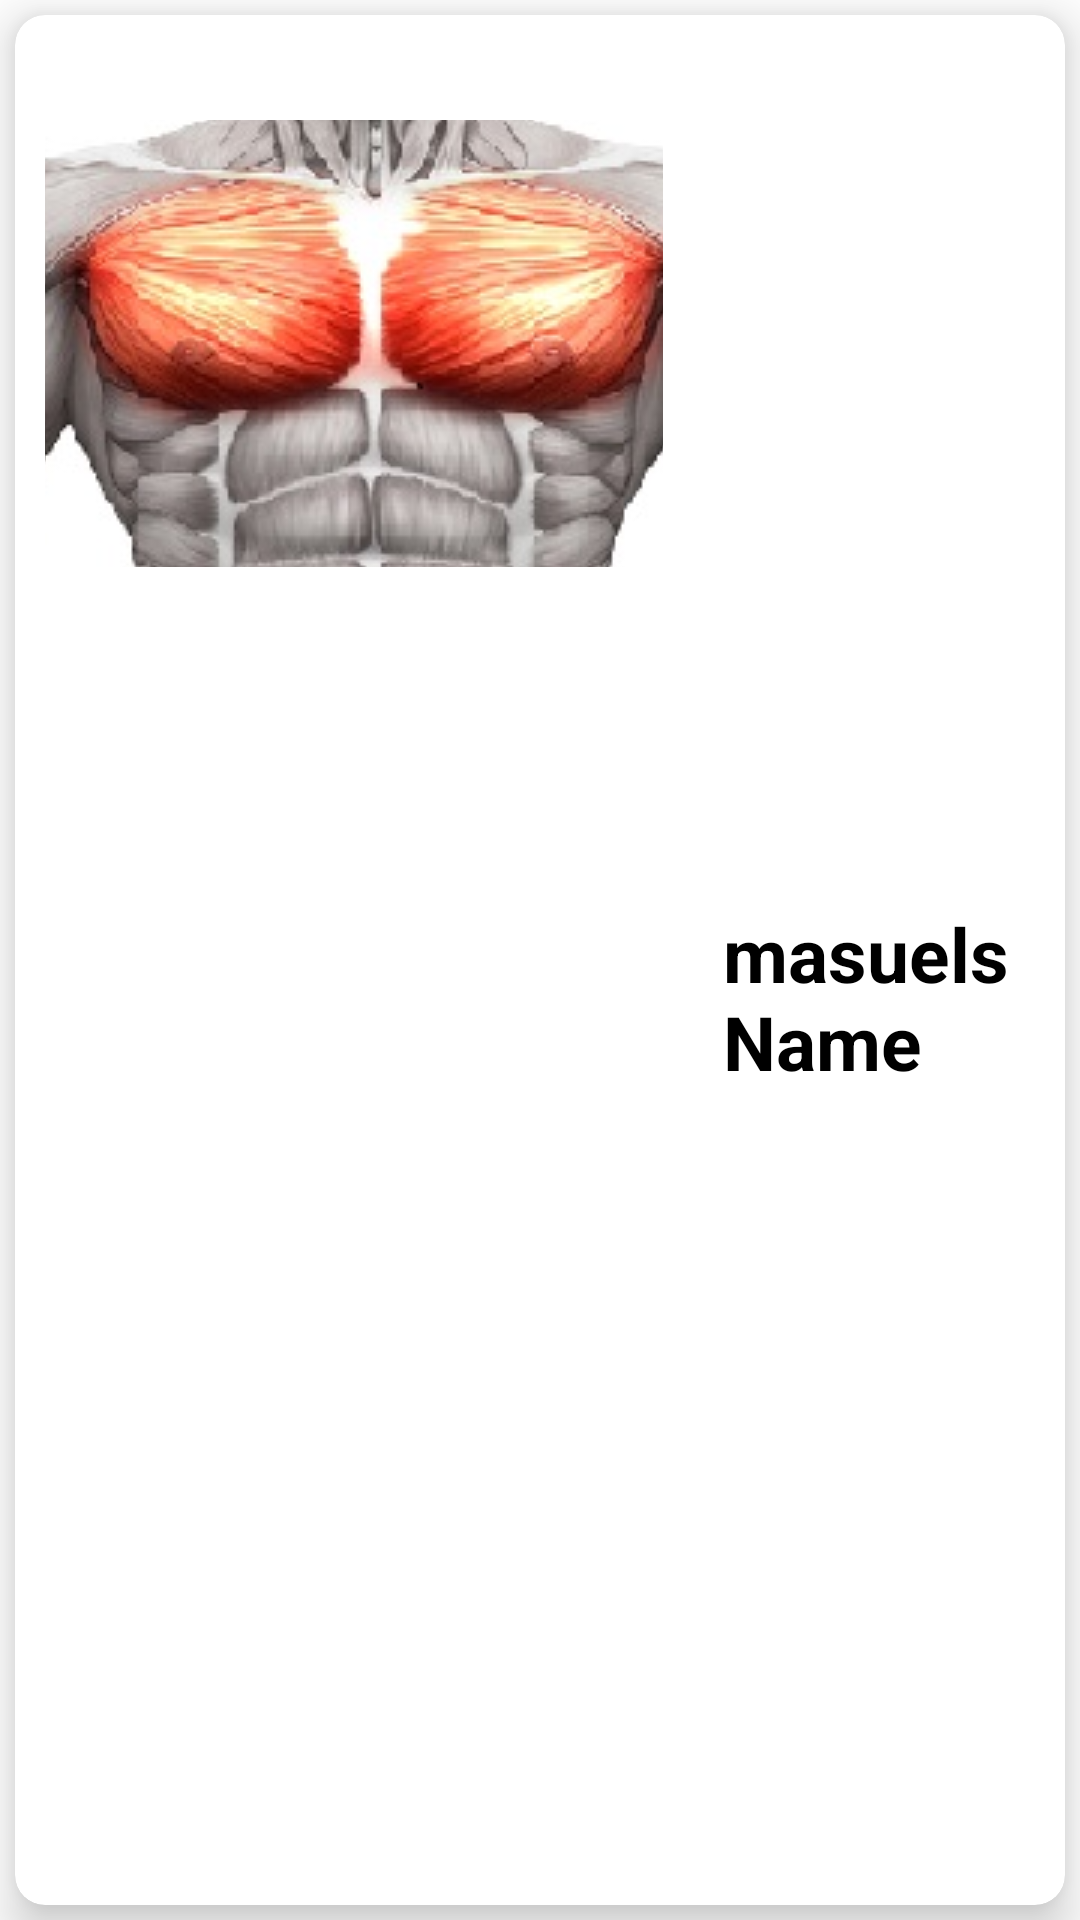

Android layout source for this screen:
<!-- AndroidManifest.xml: application theme Theme.SportUp -->
<!-- res/layout/masuels_item_list.xml -->
<?xml version="1.0" encoding="utf-8"?>
<LinearLayout xmlns:android="http://schemas.android.com/apk/res/android"

    android:layout_width="match_parent"
    xmlns:app="http://schemas.android.com/apk/res-auto"
    android:orientation="vertical"
    android:layout_height="wrap_content">


    <androidx.cardview.widget.CardView
        android:layout_width="match_parent"
        android:layout_height="match_parent"
        android:layout_margin="5dp"
        app:cardBackgroundColor="#FFFFFF"
        app:cardCornerRadius="10dp"
        app:cardElevation="10dp">


        <LinearLayout
            android:layout_width="match_parent"
            android:layout_height="match_parent"
            android:layout_marginTop="25dp"
            android:orientation="horizontal">

            <ImageButton
                android:id="@+id/imageview"
                android:layout_width="206dp"
                android:layout_height="149dp"
                android:layout_margin="10dp"
                android:src="@drawable/chest" />

            <LinearLayout
                android:layout_width="match_parent"
                android:layout_height="match_parent"
                android:layout_weight="1"
                android:gravity="center"
                android:orientation="vertical">

                <TextView
                    android:id="@+id/textName"
                    android:layout_width="match_parent"
                    android:layout_height="wrap_content"
                    android:layout_margin="10dp"
                    android:text="masuels Name"
                    android:textColor="#000"
                    android:textSize="25sp"
                    android:textStyle="bold" />


            </LinearLayout>

        </LinearLayout>

    </androidx.cardview.widget.CardView>


</LinearLayout>
<!-- resources referenced by this layout -->
<resources>
  <!-- drawable chest: jpg bitmap (drawable, 92936 bytes) -->
  <style name="Theme.SportUp" parent="Theme.MaterialComponents.DayNight.DarkActionBar">
          
          <item name="colorPrimary">@color/purple_500</item>
          <item name="colorPrimaryVariant">@color/purple_700</item>
          <item name="colorOnPrimary">@color/white</item>
          
          <item name="colorSecondary">@color/teal_200</item>
          <item name="colorSecondaryVariant">@color/teal_700</item>
          <item name="colorOnSecondary">@color/black</item>
          
          <item name="android:statusBarColor" tools:targetApi="l">?attr/colorPrimaryVariant</item>
          
      </style>
  <color name="purple_500">#FF6200EE</color>
  <color name="purple_700">#FF3700B3</color>
  <color name="white">#FFFFFFFF</color>
  <color name="teal_200">#FF03DAC5</color>
  <color name="teal_700">#FF018786</color>
  <color name="black">#FF000000</color>
</resources>
